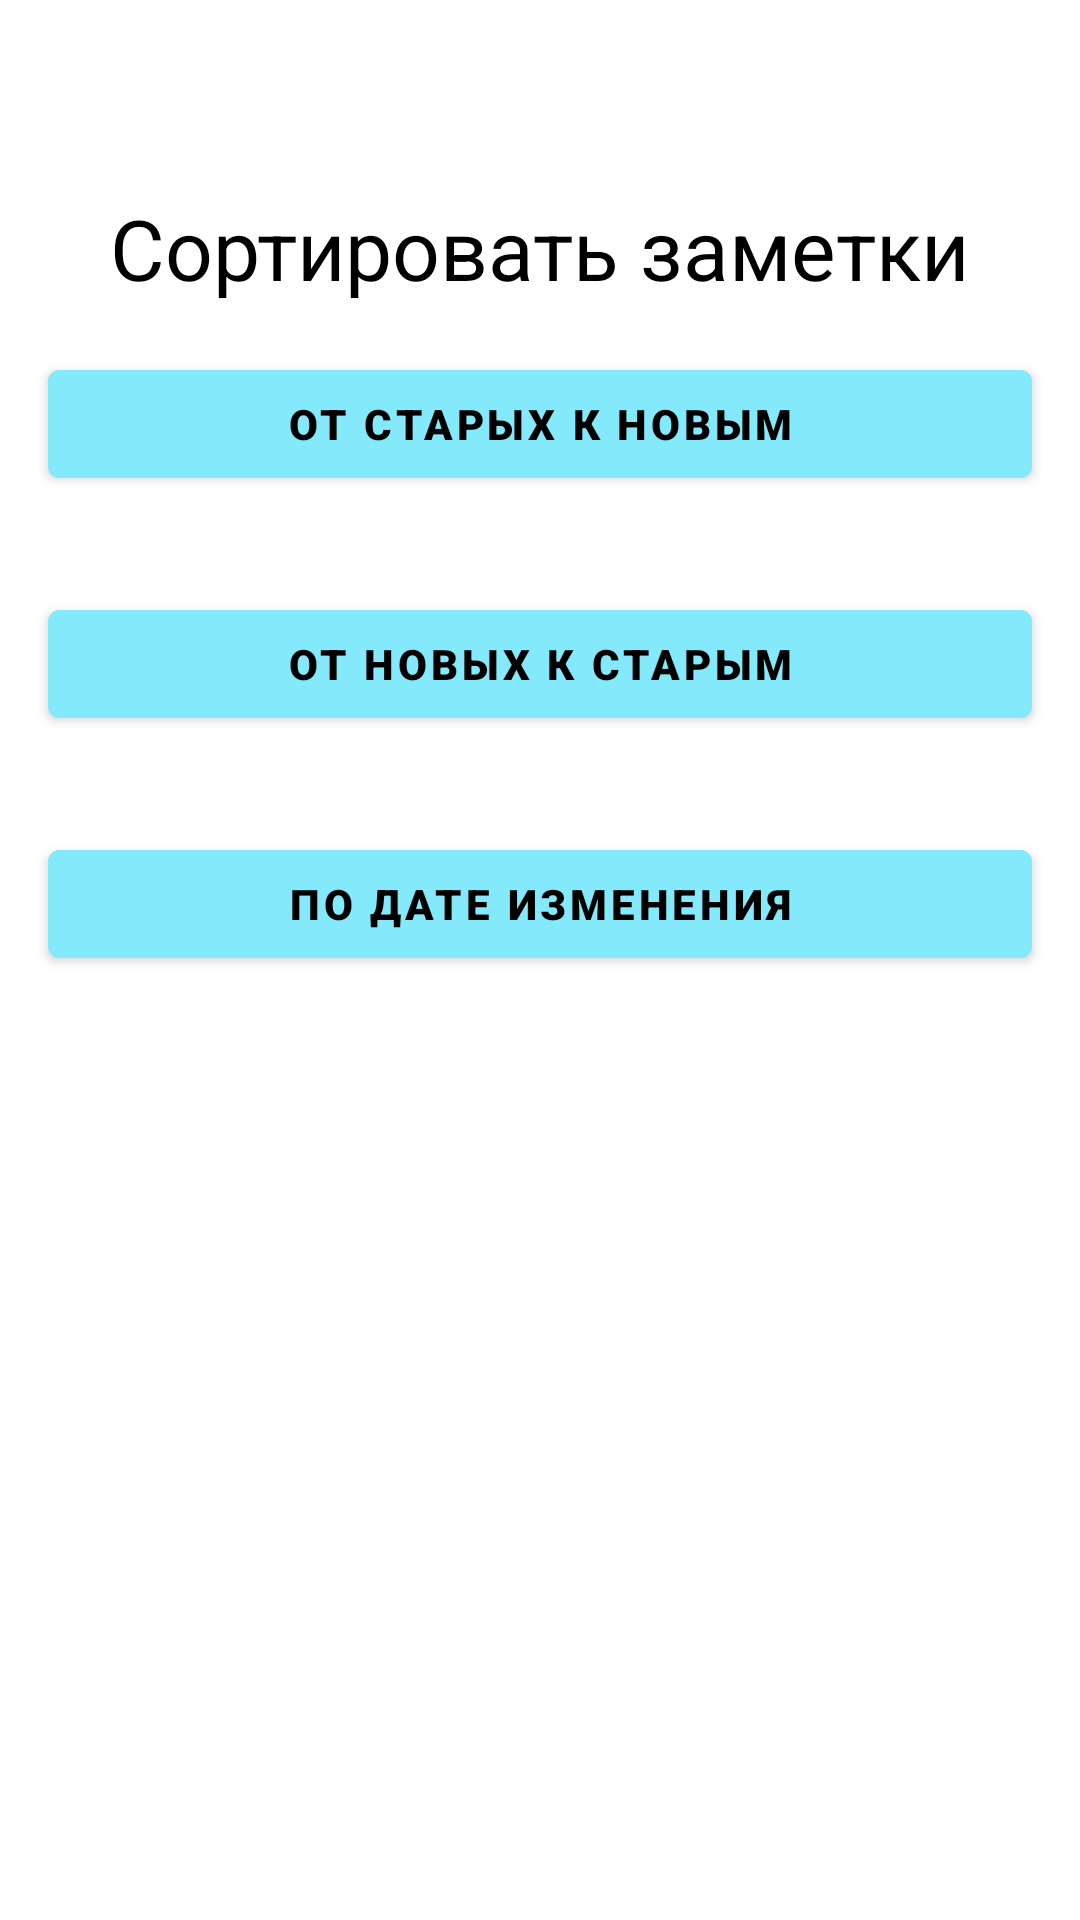

The Android layout XML behind this screen, and the referenced resources:
<!-- AndroidManifest.xml: application theme Theme.Notes -->
<!-- res/layout/fragment_sort_notes.xml -->
<?xml version="1.0" encoding="utf-8"?>
<FrameLayout xmlns:android="http://schemas.android.com/apk/res/android"
    xmlns:tools="http://schemas.android.com/tools"
    android:layout_width="match_parent"
    android:layout_height="match_parent"
    tools:context=".ui.pages.SortNotesFragment">

    <LinearLayout
        android:layout_width="match_parent"
        android:layout_height="wrap_content"
        android:layout_marginTop="64dp"
        android:orientation="vertical">

        <TextView
            android:layout_width="wrap_content"
            android:layout_height="wrap_content"
            android:layout_gravity="center"
            android:text="@string/text_sort_notes"
            android:textColor="@color/black"
            android:textSize="@dimen/twenty_eight_sp" />

        <com.google.android.material.button.MaterialButton
            android:id="@+id/sort_from_old_to_new_notes_button"
            android:layout_width="match_parent"
            android:layout_height="wrap_content"
            android:layout_gravity="center_horizontal"
            android:layout_margin="16dp"
            android:backgroundTint="#83E9FB"
            android:fontFamily="sans-serif-black"
            android:text="От старых к новым"
            android:textColor="@color/black" />

        <com.google.android.material.button.MaterialButton
            android:id="@+id/sort_from_new_to_old_notes_button"
            android:layout_width="match_parent"
            android:layout_height="wrap_content"
            android:layout_gravity="center_horizontal"
            android:layout_margin="16dp"
            android:backgroundTint="#83E9FB"
            android:fontFamily="sans-serif-black"
            android:text="От новых к старым"
            android:textColor="@color/black" />

        <com.google.android.material.button.MaterialButton
            android:id="@+id/sort1_by_modified_date_button"
            android:layout_width="match_parent"
            android:layout_height="wrap_content"
            android:layout_gravity="center_horizontal"
            android:layout_margin="16dp"
            android:backgroundTint="#83E9FB"
            android:fontFamily="sans-serif-black"
            android:text="По дате изменения"
            android:textColor="@color/black" />

    </LinearLayout>

</FrameLayout>
<!-- resources referenced by this layout -->
<resources>
  <dimen name="twenty_eight_sp">28sp</dimen>
  <string name="text_sort_notes">Сортировать заметки</string>
  <style name="Theme.Notes" parent="Theme.MaterialComponents.DayNight.NoActionBar">
          
          <item name="colorPrimary">#2E2E2E</item>
          <item name="colorPrimaryVariant">#2E2E2E</item>
          <item name="colorOnPrimary">@color/white</item>
          
          <item name="colorSecondary">@color/teal_200</item>
          <item name="colorSecondaryVariant">@color/teal_700</item>
          <item name="colorOnSecondary">@color/black</item>
          
          <item name="android:statusBarColor" tools:targetApi="l">?attr/colorPrimaryVariant</item>
          
      </style>
  <!-- not gathered from this repository: default colours our renderer supplied (Android Studio template values) -->
  <color name="teal_200">#FF03DAC5</color>
  <color name="teal_700">#FF018786</color>
  <color name="black">#FF000000</color>
  <color name="white">#FFFFFFFF</color>
</resources>
